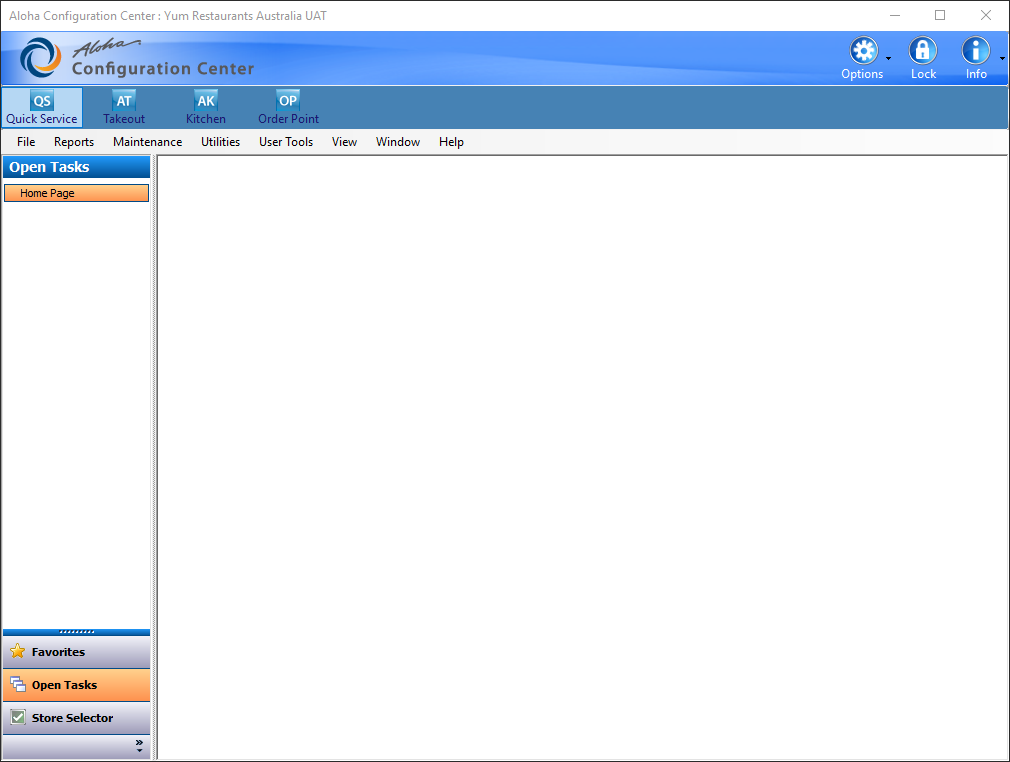
Task: Robotic Enterprise Framework
Workflow: ItemPrice

Step 1: Use Application: Aloha Configuration Center : Yum Restaurants Australia UAT on 'MainForm' (aemshell.exe)

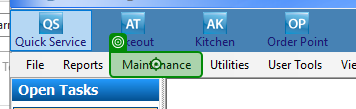
Step 2: click on 'Maintenance Labor'

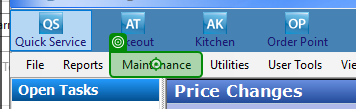
Step 3: Element 'Maintenance Labor'

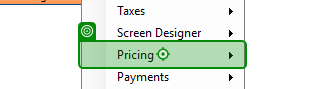
Step 4: click on 'Pricing Price'

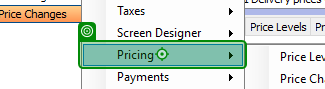
Step 5: Element 'Pricing Price'

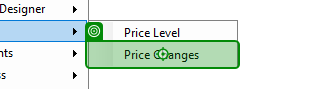
Step 6: click on 'Price Changes'

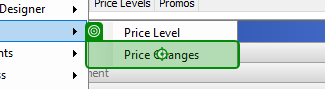
Step 7: Element 'Price Changes'

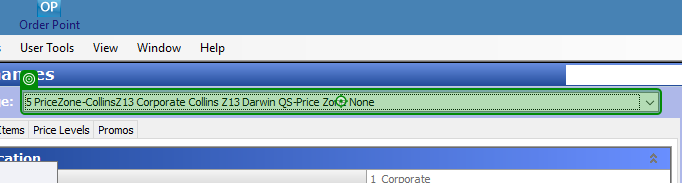
Step 8 [then]: click on '5 PriceZone-CollinsZ13'

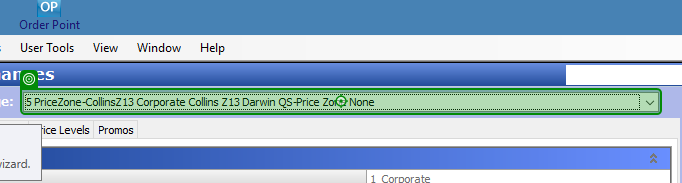
Step 9: Input '5 PriceZone-CollinsZ13'

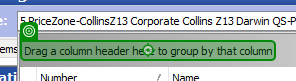
Step 10: click on 'Drag a'

Step 11: Label 'Drag a' (same screen as step 10)

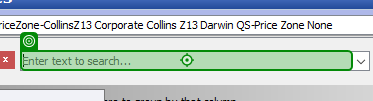
Step 12: type "[CurrentRow("Zone No").ToString+" "+CurrentRow("Zone Name").ToString]" into 'Enter text to search...'

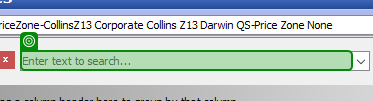
Step 13: type a value into 'Enter text to search...'

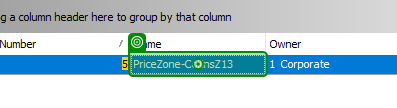
Step 14 [try]: click on 'PriceZone-CollinsZ13'

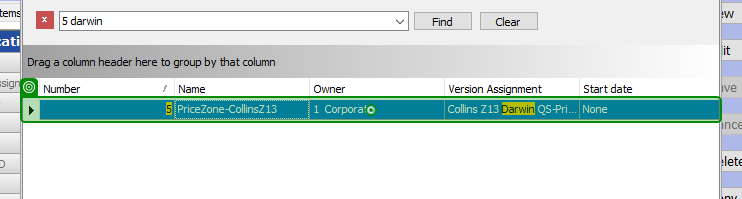
Step 15: Element '5;PriceZone-CollinsZ13;…'

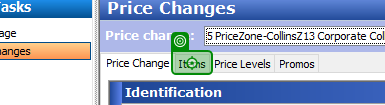
Step 16: click on 'Items'

Step 17: Element 'Items' (same screen as step 16)

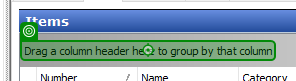
Step 18: click on 'Drag a'

Step 19: Label 'Drag a' (same screen as step 18)

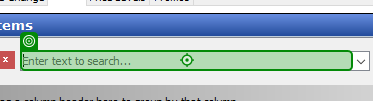
Step 20: type "[CurrentRow("MenuItemPOSNumber").ToString + "[k(enter)]"]" into 'Enter text to search...'

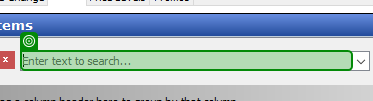
Step 21: type a value into 'Enter text to search...'

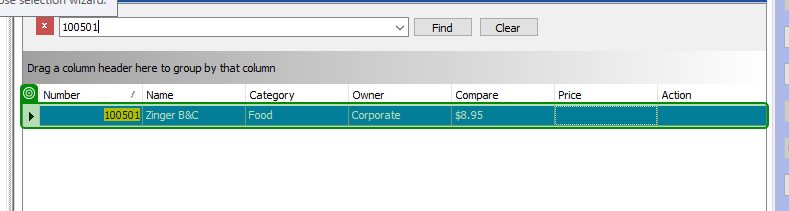
Step 22: check '100501;Zinger BC;Food;…'

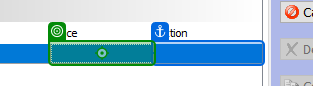
Step 23: type "[CurrentRow("Price").ToString]" into 'cell Price row0'

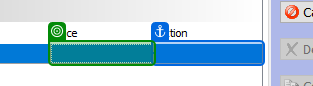
Step 24: type a value into 'Price row0'

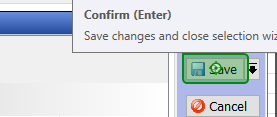
Step 25: click on 'Save'

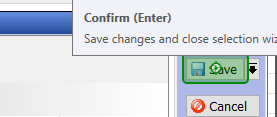
Step 26: Button 'Save'

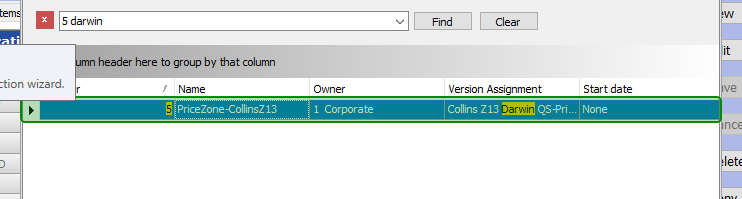
Step 27 [then]: check '5;PriceZone-CollinsZ13;…'

Step 28: click on 'PriceZone-CollinsZ13' (same screen as step 14)

Step 29: Element '5;PriceZone-CollinsZ13;…' (same screen as step 15)

Step 30: click on 'Items' (same screen as step 16)

Step 31: Element 'Items' (same screen as step 16)

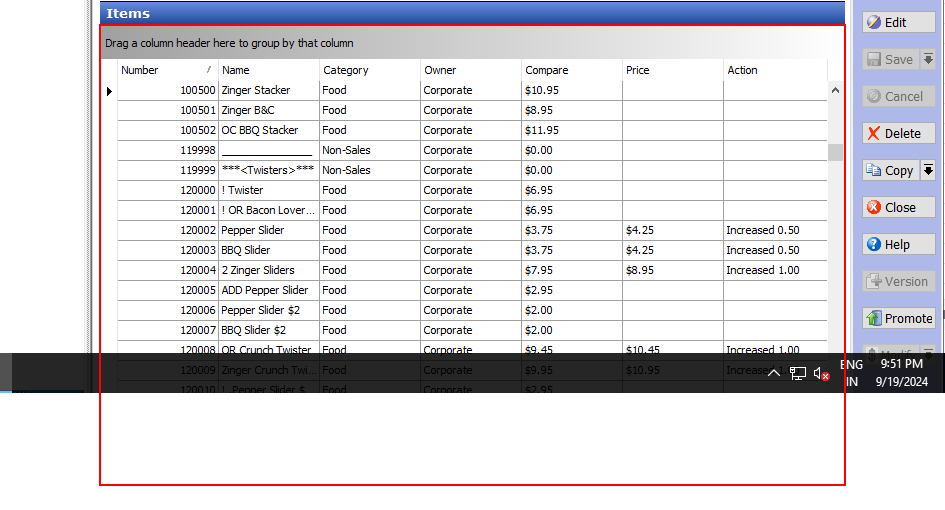
Step 32: click on 'm_GridControl' in window 'Price change'

Step 33: type "[CurrentRow("MenuItemPOSNumber").ToString + "[k(enter)]"]" into 'Enter text to search...' (same screen as step 20)

Step 34: type a value into 'Enter text to search...' (same screen as step 21)

Step 35: check '100501;Zinger BC;Food;…' (same screen as step 22)

Step 36: type "[CurrentRow("Price").ToString]" into 'cell Price row0' (same screen as step 23)

Step 37: type a value into 'Price row0' (same screen as step 24)

Step 38: click on 'Save' (same screen as step 25)

Step 39: Button 'Save' (same screen as step 26)